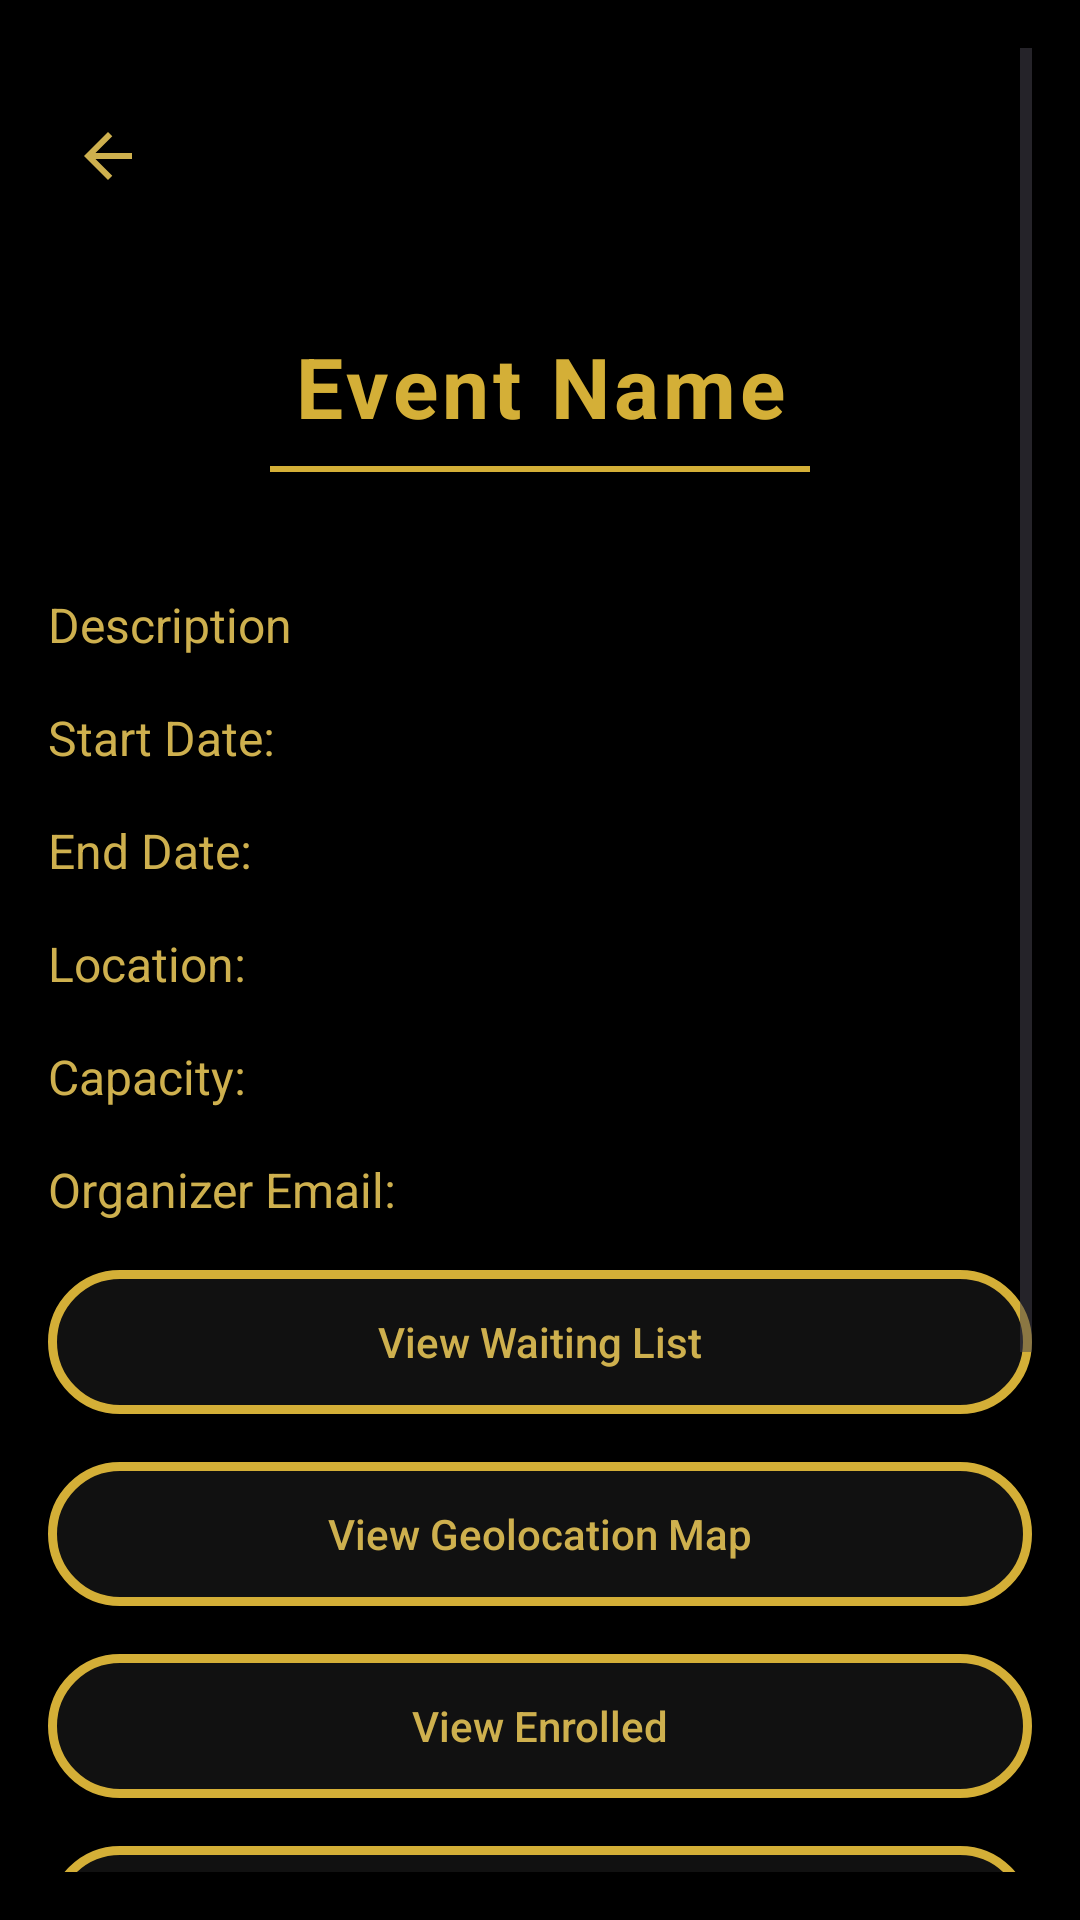

Write the Android layout XML for this screen, with the resource values it uses.
<!-- AndroidManifest.xml: application theme Theme.SulfurEvents -->
<!-- res/layout/organizer_view_event_activity.xml -->
<?xml version="1.0" encoding="utf-8"?>
<ScrollView xmlns:android="http://schemas.android.com/apk/res/android"
    xmlns:app="http://schemas.android.com/apk/res-auto"
    android:layout_width="match_parent"
    android:layout_height="match_parent"
    android:background="@color/black"
    android:padding="16dp">

    <LinearLayout
        android:layout_width="match_parent"
        android:layout_height="wrap_content"
        android:orientation="vertical"
        android:paddingBottom="40dp">

        
        <ImageButton
            android:id="@+id/backButtonEventDetails"
            android:layout_width="40dp"
            android:layout_height="40dp"
            android:background="@android:color/transparent"
            android:src="@drawable/back_arrow"
            android:contentDescription="Back"
            android:layout_gravity="start"
            android:layout_marginTop="16dp"
            android:layout_marginBottom="8dp" />

        
        <TextView
            android:id="@+id/tvEventName"
            android:layout_width="match_parent"
            android:layout_height="wrap_content"
            android:text="Event Name"
            android:textColor="#D4AF37"
            android:textSize="28sp"
            android:textStyle="bold"
            android:letterSpacing="0.05"
            android:gravity="center"
            android:layout_marginTop="30dp" />

        
        <View
            android:id="@+id/titleDivider"
            android:layout_width="180dp"
            android:layout_height="2dp"
            android:background="#D4AF37"
            android:layout_gravity="center"
            android:layout_marginTop="8dp"
            android:layout_marginBottom="20dp"/>

            

            <TextView
                android:id="@+id/tvDescription"
                android:layout_width="match_parent"
                android:layout_height="wrap_content"
                android:text="Description"
                android:textSize="16sp"
                android:textColor="@color/yellow"
                android:layout_marginTop="20dp" />

            <TextView
                android:id="@+id/tvStartDate"
                android:layout_width="match_parent"
                android:layout_height="wrap_content"
                android:text="Start Date:"
                android:textSize="16sp"
                android:textColor="@color/yellow"
                android:layout_marginTop="16dp" />

            <TextView
                android:id="@+id/tvEndDate"
                android:layout_width="match_parent"
                android:layout_height="wrap_content"
                android:text="End Date:"
                android:textSize="16sp"
                android:textColor="@color/yellow"
                android:layout_marginTop="16dp" />

            <TextView
                android:id="@+id/tvLocation"
                android:layout_width="match_parent"
                android:layout_height="wrap_content"
                android:text="Location:"
                android:textSize="16sp"
                android:textColor="@color/yellow"
                android:layout_marginTop="16dp" />

            <TextView
                android:id="@+id/tvCapacity"
                android:layout_width="match_parent"
                android:layout_height="wrap_content"
                android:text="Capacity:"
                android:textSize="16sp"
                android:textColor="@color/yellow"
                android:layout_marginTop="16dp" />

            <TextView
                android:id="@+id/tvEmail"
                android:layout_width="match_parent"
                android:layout_height="wrap_content"
                android:text="Organizer Email:"
                android:textSize="16sp"
                android:textColor="@color/yellow"
                android:layout_marginTop="16dp" />



            

        
        <Button
            android:id="@+id/btnViewWaitingList"
            android:layout_width="match_parent"
            android:layout_height="wrap_content"
            android:text="View Waiting List"
            android:textAllCaps="false"
            android:layout_marginTop="16dp"
            android:textColor="@color/yellow"
            android:background="@drawable/gold_border_rounded"
            app:backgroundTint="@null"
            app:rippleColor="@android:color/transparent"/>

        <Button
            android:id="@+id/btnViewGeolocationMap"
            android:layout_width="match_parent"
            android:layout_height="wrap_content"
            android:text="View Geolocation Map"
            android:textAllCaps="false"
            android:layout_marginTop="16dp"
            android:textColor="@color/yellow"
            android:background="@drawable/gold_border_rounded"
            app:backgroundTint="@null"
            app:rippleColor="@android:color/transparent"/>

        <Button
            android:id="@+id/btnViewEnrolled"
            android:layout_width="match_parent"
            android:layout_height="wrap_content"
            android:text="View Enrolled"
            android:textAllCaps="false"
            android:layout_marginTop="16dp"
            android:textColor="@color/yellow"
            android:background="@drawable/gold_border_rounded"
            app:backgroundTint="@null"
            app:rippleColor="@android:color/transparent"/>

        <Button
            android:id="@+id/btnViewInvited"
            android:layout_width="match_parent"
            android:layout_height="wrap_content"
            android:text="View Invited (Pending)"
            android:textAllCaps="false"
            android:layout_marginTop="16dp"
            android:textColor="@color/yellow"
            android:background="@drawable/gold_border_rounded"
            app:backgroundTint="@null"
            app:rippleColor="@android:color/transparent"/>

        <Button
            android:id="@+id/btnViewCancelled"
            android:layout_width="match_parent"
            android:layout_height="wrap_content"
            android:text="View Cancelled Entrants"
            android:textAllCaps="false"
            android:layout_marginTop="16dp"
            android:textColor="@color/yellow"
            android:background="@drawable/gold_border_rounded"
            app:backgroundTint="@null"
            app:rippleColor="@android:color/transparent" />



        <Button
            android:id="@+id/btnExportFinalListCSV"
            android:layout_width="match_parent"
            android:layout_height="wrap_content"
            android:layout_marginTop="16dp"
            android:text="Export Final List (CSV)"
            android:textAllCaps="false"
            android:textColor="@color/yellow"
            android:background="@drawable/gold_border_rounded"
            app:backgroundTint="@null"
            app:rippleColor="@android:color/transparent"/>

        <Button
            android:id="@+id/EditEventButton"
            android:layout_width="match_parent"
            android:layout_height="wrap_content"
            android:layout_marginTop="16dp"
            android:text="Edit Event"
            android:textAllCaps="false"
            android:textColor="@color/yellow"
            android:background="@drawable/gold_border_rounded"
            app:backgroundTint="@null"
            app:rippleColor="@android:color/transparent"/>


    </LinearLayout>
</ScrollView>
<!-- resources referenced by this layout -->
<resources>
  <color name="black">#FF000000</color>
  <color name="yellow">#CEB04E</color>
  <!-- drawable back_arrow (drawable) -->
  <vector xmlns:android="http://schemas.android.com/apk/res/android"
      android:autoMirrored="true"
      android:height="24dp"
      android:width="24dp"
      android:viewportWidth="960"
      android:viewportHeight="960">
  
      <path
          android:fillColor="@color/yellow"
          android:pathData="M313,520L537,744L480,800L160,480L480,160L537,216L313,440L800,440L800,520L313,520Z"/>
  </vector>
  <!-- drawable gold_border_rounded (drawable) -->
  <?xml version="1.0" encoding="utf-8"?>
  <shape xmlns:android="http://schemas.android.com/apk/res/android"
      android:shape="rectangle">
  
      <solid android:color="#111111" />
  
      <stroke
          android:width="3dp"
          android:color="#D4AF37" />
  
      <corners android:radius="28dp" />
  
  </shape>
  <style name="Theme.SulfurEvents" parent="Base.Theme.SulfurEvents" />
  <style name="Base.Theme.SulfurEvents" parent="Theme.Material3.DayNight.NoActionBar">
          <item name="materialButtonStyle">@style/NoTintMaterialButton</item>
      </style>
  <style name="NoTintMaterialButton" parent="@style/Widget.Material3.Button">
          <item name="backgroundTint">@null</item>
  
          <item name="rippleColor">@android:color/transparent</item>
      </style>
</resources>
